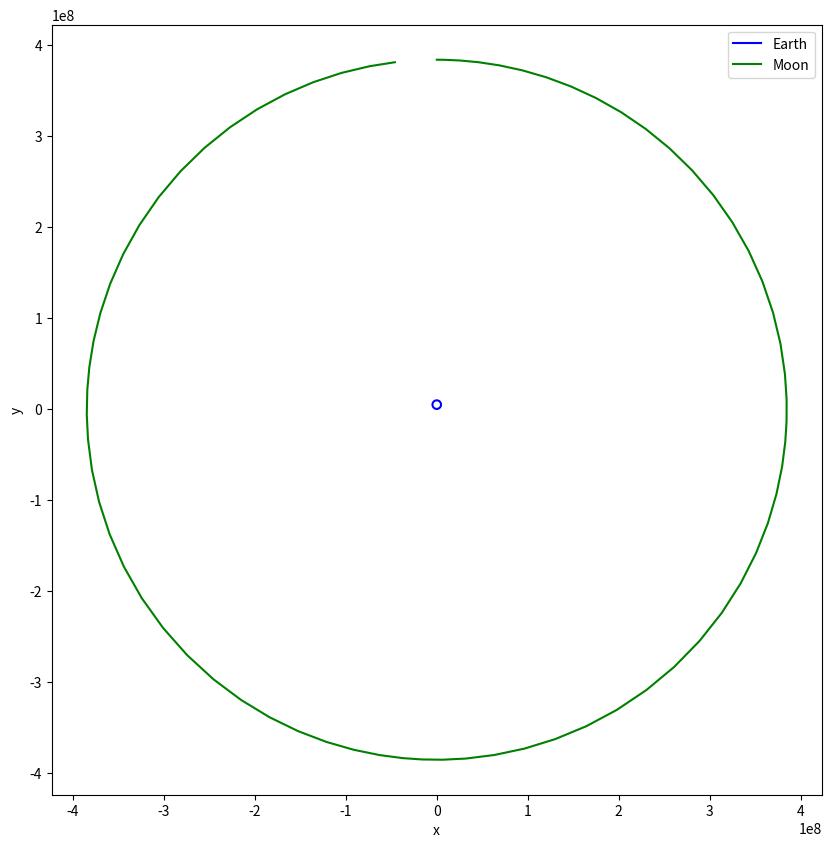
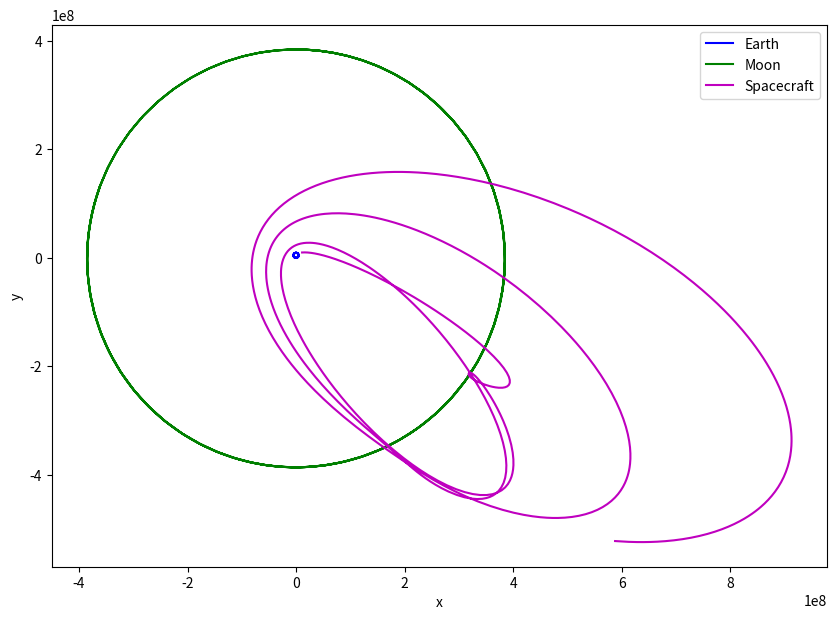
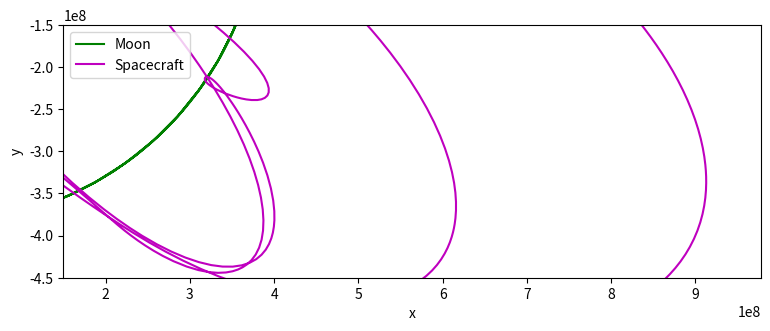
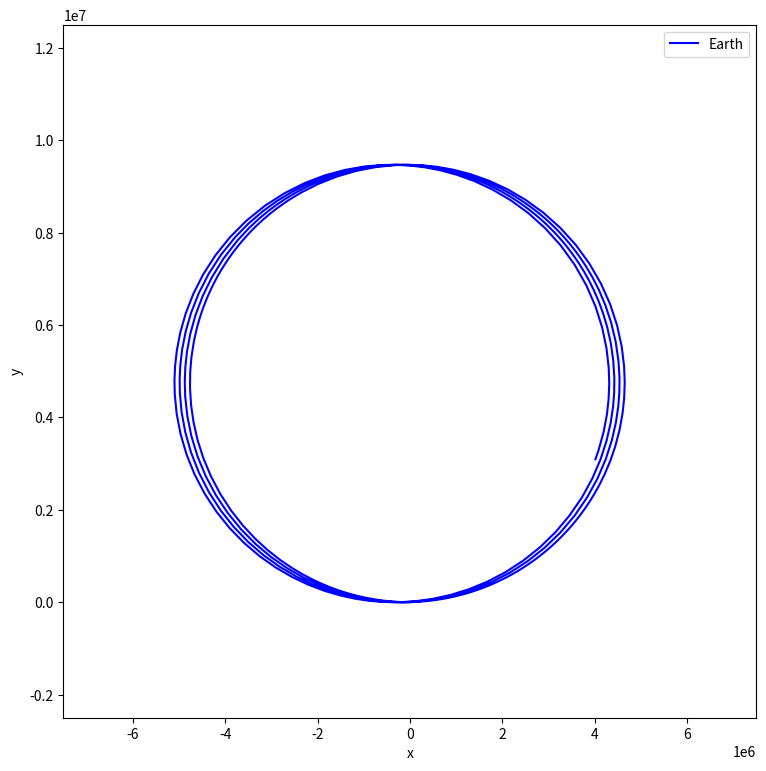

The matplotlib source for these figures, in order:
# -*- coding: utf-8 -*-
"""
Created on Mon Oct 2 19:25:04 2023

[redacted]
@date: 10/15/2023
@title: HW 5
@CPU: 12th Gen Intel(R) Core(TM) i7-1255U
@Operating System: Windows 11 Home 64 bit 
@Interpreter and version no.: Python 3.10.9
"""

import numpy as np
import matplotlib.pyplot as plt
from scipy.integrate import solve_ivp


N = 2
m_e = 5.9742e24
m = [m_e, 0.0123*m_e, 2.0e4] # m_e, m_m, m_sp
G = 6.674 * 10**(-11)

#--------- N-body dynamics rhs -------------------
def rhsNbody(t, z):
    """
    Parameters
    ----------
    t : int
        time step at which are evaluating the rhs.
    z : array
        z vector at that time, for which each of the N equations could be 
        dependent.

    Returns
    -------
    f : array
        vector of the same size as z, with the rhs of each of the N equations
        being solved, in the order derivs. of x, derivs. of y, derivs. of vx, 
        derivs. of vy
    """
    # define m and N and G
    f = np.zeros(4*N)
    for j in range(N):
        sum1 = 0
        sum2 = 0
        for i in range(N):
            if i != j:
                dx = z[i] - z[j] # x values in z array
                dy = z[i+N] - z[j+N] # y values in z array
                dist = np.sqrt(dx**2 + dy**2)
                sum1 = sum1 + (m[i] * dx / (dist**3))
                sum2 = sum2 + (m[i] * dy / (dist**3))
                
        f[j] = z[j + (2*N)]
        f[j+N] = z[j + (3*N)]
        f[j+(2*N)] = G * sum1
        f[j+(3*N)] = G * sum2 
    return f


#--------- test with just earth/moon orbit (no spacecraft) ---------
t0 = 0.0
tf = 2.36e6 # 27.3 days, roughly length of moon orbit
yinit_test = [0.0, 0.0, 0.0, 3.84e8, -12.593, 1020.0, 0.0, 0.0] 

track_paths_test = solve_ivp(rhsNbody, [t0, tf], yinit_test, rtol=1.0e-8)
print(track_paths_test)


plt.figure(1, figsize=(10,10)) # plot trajectories of e, m, neglect sp
plt.subplot(1,1,1, aspect='equal')
plt.plot(track_paths_test.y[0,:], track_paths_test.y[2,:], 'b', label='Earth')
plt.plot(track_paths_test.y[1,:], track_paths_test.y[3,:], 'g', label='Moon')
plt.xlabel('x')
plt.ylabel('y')
plt.legend()



#--------- track orbits of earth/moon/spacecraft -------------------
N=3
t0 = 0.0
tf = 9.16e6
yinit = [0.0, 0.0, 1.10e7, 0.0, 3.84e8, 1.00e7, -12.593, 1020.0, 7.17e3, 0.0,
          0.0, 6.003e2] # initial conditions

track_paths = solve_ivp(rhsNbody, [t0, tf], yinit, rtol=1.0e-8)
print(track_paths)


plt.figure(2, figsize=(10,10)) # plot trajectories of e, m, sp
plt.subplot(1,1,1, aspect='equal')
plt.plot(track_paths.y[0,:], track_paths.y[3,:], 'b', label='Earth')
plt.plot(track_paths.y[1,:], track_paths.y[4,:], 'g', label='Moon')
plt.plot(track_paths.y[2,:], track_paths.y[5,:], 'm', label='Spacecraft')
plt.xlabel('x')
plt.ylabel('y')
plt.legend()


plt.figure(3, figsize=(9,9)) # zoom in of where sp crosses m orbit
plt.subplot(1,1,1, aspect='equal')
plt.plot(track_paths.y[1,:], track_paths.y[4,:], 'g', label='Moon')
plt.plot(track_paths.y[2,:], track_paths.y[5,:], 'm', label='Spacecraft')
plt.xlim(left=1.5e8)
plt.ylim(top=-1.5e8, bottom=-4.5e8)
plt.xlabel('x')
plt.ylabel('y')
plt.legend()


plt.figure(4, figsize=(9,9)) # zoom in of motion of earth com
plt.subplot(1,1,1, aspect='equal')
plt.plot(track_paths.y[0,:], track_paths.y[3,:], 'b', label='Earth')
plt.xlim(left=-7.5e6, right=7.5e6)
plt.ylim(top=1.25e7, bottom=-2.5e6)
plt.xlabel('x')
plt.ylabel('y')
plt.legend()

    
    
    
    